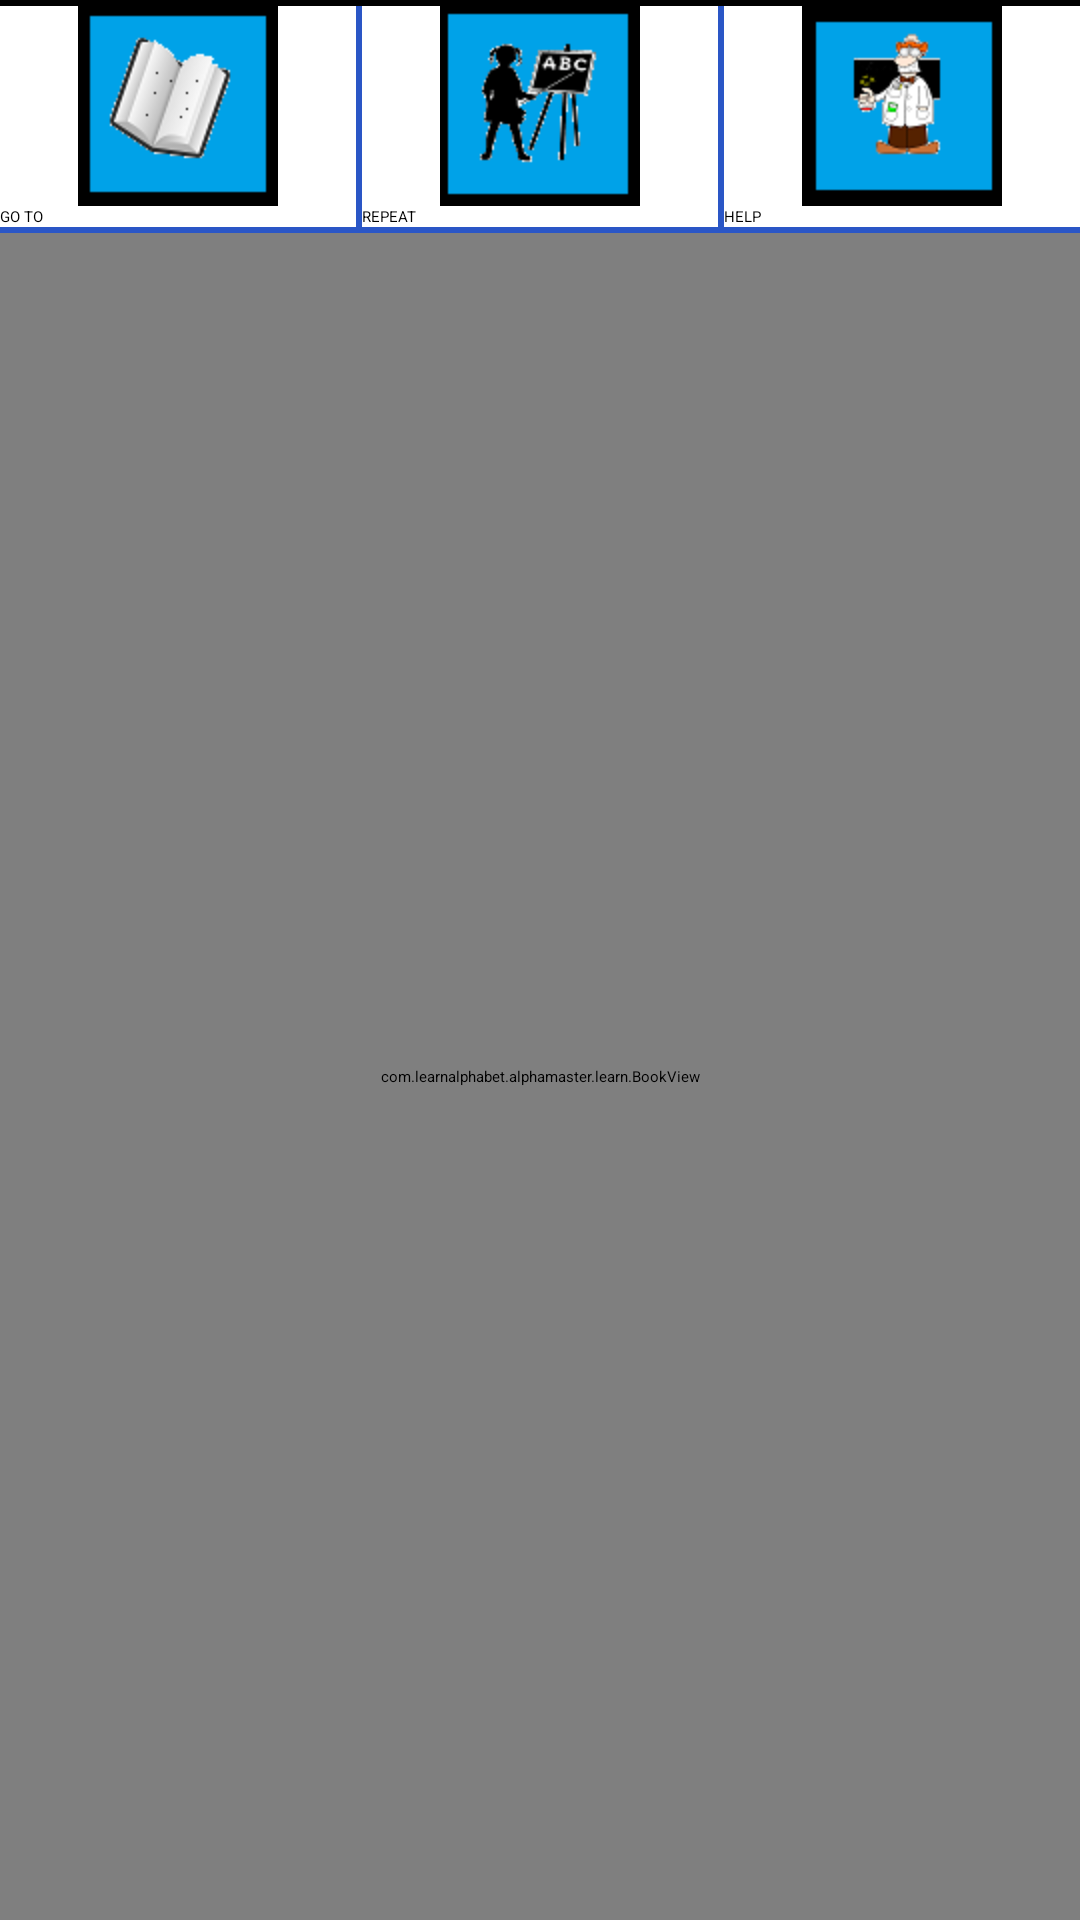

Here is an Android app screen rendered from its layout file. Give the layout XML and the strings, colors and styles it references.
<!-- AndroidManifest.xml: application theme Widget.AppCompat.ActionBar -->
<!-- res/layout/learn_layout.xml -->
<?xml version="1.0" encoding="utf-8"?>
<LinearLayout xmlns:android="http://schemas.android.com/apk/res/android"
    xmlns:tools="http://schemas.android.com/tools"
    android:layout_width="match_parent"
    android:layout_height="match_parent"
    android:orientation="vertical">

    <View
        android:layout_width="match_parent"
        android:layout_height="2dp"
        android:background="@color/black" />

    <LinearLayout
        android:layout_width="match_parent"
        android:layout_height="wrap_content"
        android:orientation="horizontal">

        <Button
            android:id="@+id/goto_page"
            android:layout_width="match_parent"
            android:layout_height="wrap_content"
            android:layout_weight="1"
            android:drawableTop="@drawable/goto_icon"
            android:text="@string/go_to_page"
            android:textAllCaps="true" />


        <View
            android:layout_width="2dp"
            android:layout_height="match_parent"
            android:background="@color/blue" />


        <Button
            android:id="@+id/repeat"
            android:layout_width="match_parent"
            android:layout_height="wrap_content"
            android:layout_weight="1"
            android:drawableTop="@drawable/repeat_icon"
            android:text="@string/repeat"
            android:textAllCaps="true" />

        <View
            android:layout_width="2dp"
            android:layout_height="match_parent"
            android:background="@color/blue" />

        <Button
            android:id="@+id/help"
            android:layout_width="match_parent"
            android:layout_height="wrap_content"
            android:layout_weight="1"
            android:drawableTop="@drawable/help_icon"
            android:text="@string/help"
            android:textAllCaps="true" />

    </LinearLayout>


    <View
        android:layout_width="match_parent"
        android:layout_height="2dp"
        android:background="@color/blue" />

    <com.learnalphabet.alphamaster.learn.BookView xmlns:android="http://schemas.android.com/apk/res/android"
        android:id="@+id/curl"
        android:layout_width="fill_parent"
        android:layout_height="fill_parent" />


</LinearLayout>
<!-- resources referenced by this layout -->
<resources>
  <color name="black">#ff000000</color>
  <color name="blue">#ff2a56c6</color>
  <!-- drawable goto_icon: png bitmap (drawable-hdpi, 4009 bytes) -->
  <!-- drawable help_icon: png bitmap (drawable-hdpi, 4156 bytes) -->
  <!-- drawable repeat_icon: png bitmap (drawable-hdpi, 4090 bytes) -->
  <string name="go_to_page">Go to</string>
  <string name="help">Help</string>
  <string name="repeat">Repeat</string>
</resources>
